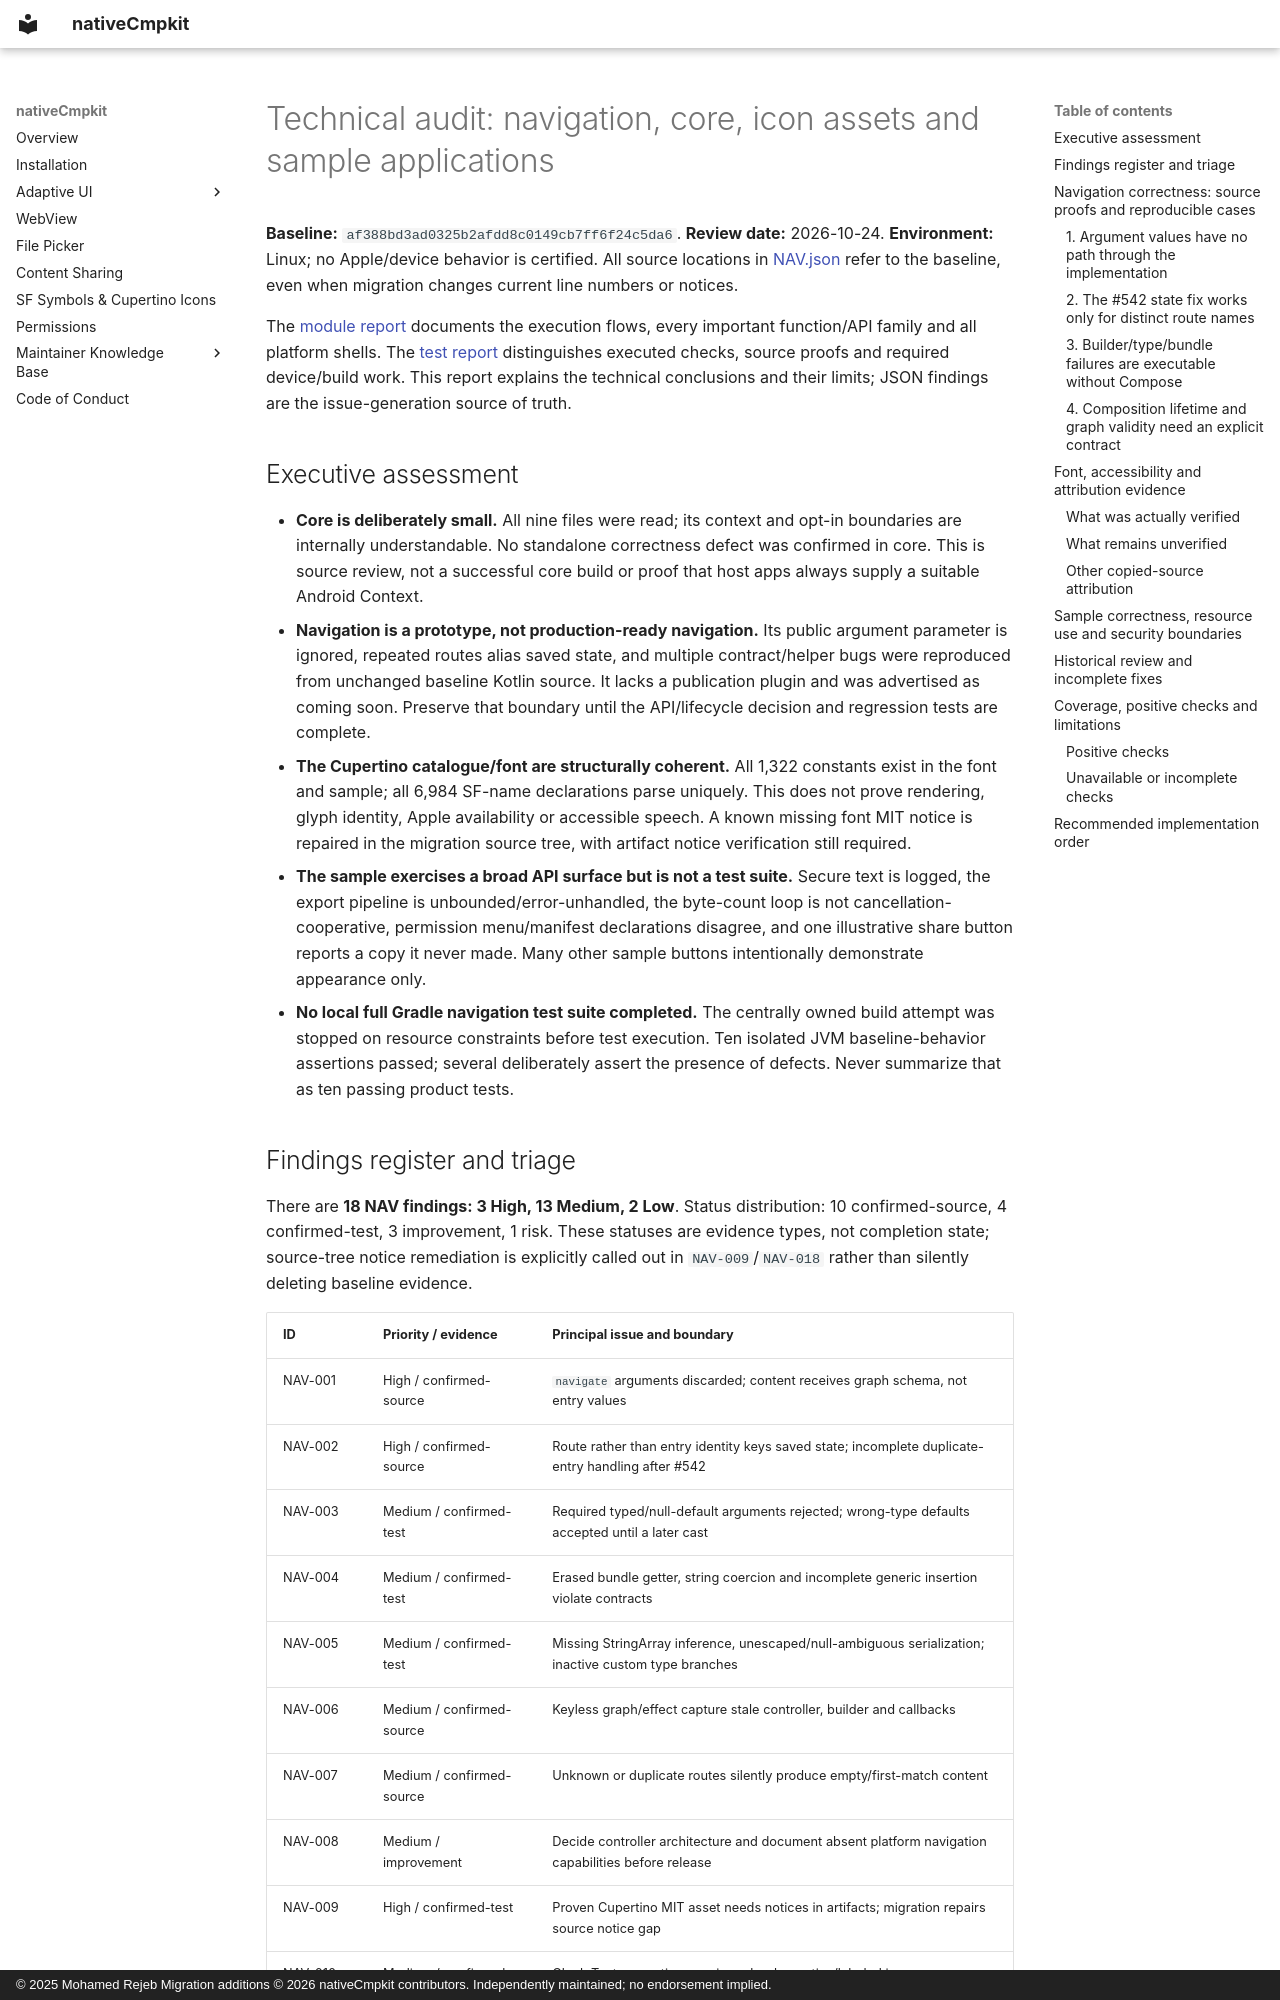

repository: Apdelrahman1911/nativeCmpkit · page: audit/navigation-core-icons-sample/index.html · generator: mkdocs · copyright: © 2025 Mohamed Rejeb Migration additions © 2026 nativeCmpkit contributors. Independently maintained; no endorsement implied.

# Technical audit: navigation, core, icon assets and sample applications

**Baseline:** `af388bd3ad0325b2afdd8c0149cb7ff6f24c5da6`.
**Review date:** 2026-10-24. **Environment:** Linux; no Apple/device behavior is
certified. All source locations in [NAV.json](findings/NAV.json) refer to the
baseline, even when migration changes current line numbers or notices.

The [module report](../modules/navigation-core-icons-sample.md) documents the
execution flows, every important function/API family and all platform shells.
The [test report](../testing/navigation-core-icons-sample.md) distinguishes executed
checks, source proofs and required device/build work. This report explains the
technical conclusions and their limits; JSON findings are the issue-generation
source of truth.

## Executive assessment

- **Core is deliberately small.** All nine files were read; its context and opt-in
  boundaries are internally understandable. No standalone correctness defect was
  confirmed in core. This is source review, not a successful core build or proof
  that host apps always supply a suitable Android Context.
- **Navigation is a prototype, not production-ready navigation.** Its public
  argument parameter is ignored, repeated routes alias saved state, and multiple
  contract/helper bugs were reproduced from unchanged baseline Kotlin source.
  It lacks a publication plugin and was advertised as coming soon. Preserve that
  boundary until the API/lifecycle decision and regression tests are complete.
- **The Cupertino catalogue/font are structurally coherent.** All 1,322 constants
  exist in the font and sample; all 6,984 SF-name declarations parse uniquely.
  This does not prove rendering, glyph identity, Apple availability or accessible
  speech. A known missing font MIT notice is repaired in the migration source
  tree, with artifact notice verification still required.
- **The sample exercises a broad API surface but is not a test suite.** Secure
  text is logged, the export pipeline is unbounded/error-unhandled, the byte-count
  loop is not cancellation-cooperative, permission menu/manifest declarations
  disagree, and one illustrative share button reports a copy it never made.
  Many other sample buttons intentionally demonstrate appearance only.
- **No local full Gradle navigation test suite completed.** The centrally owned
  build attempt was stopped on resource constraints before test execution. Ten
  isolated JVM baseline-behavior assertions passed; several deliberately assert
  the presence of defects. Never summarize that as ten passing product tests.
